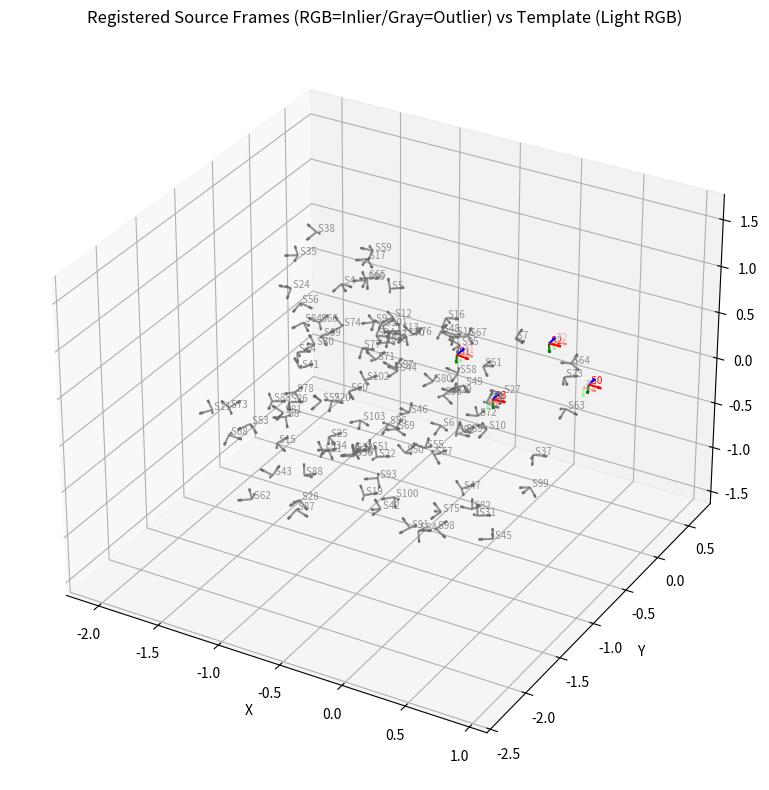

This figure's Python source:
"""
ロバスト部分集合マッチング：ローカル座標フレーム版 (非線形最適化導入)
k-クリーク列挙とフレームマッチングによるポーズ推定

機能:
- ローカル座標フレーム (点+姿勢) の表現と剛体変換。
- フレーム間のペアワイズ幾何学的不変量に基づく関連グラフ構築。
- Bitsetを用いたBron-Kerboschアルゴリズムによるk-クリーク列挙。
- フレームマッチング (SVD初期化 + 非線形最適化) による6DoFポーズ推定。
- k-クリーク候補の評価 (サイズ、位置/姿勢残差) と最良対応サブセット・ポーズ選択。
- 結果の3D可視化。
"""
from __future__ import annotations
import logging
import time
import argparse
from dataclasses import dataclass, field
from typing import List, Tuple, Dict, Optional, Sequence, cast

import numpy as np
from numpy.linalg import svd, norm, det
from scipy.spatial.transform import Rotation as scipy_R
import matplotlib
import matplotlib.pyplot as plt
from mpl_toolkits.mplot3d import Axes3D

# --- ロギング設定 ---
logging.basicConfig(
    level=logging.INFO,
    format="[%(asctime)s][%(levelname)s] %(message)s",
    datefmt="%H:%M:%S",
)


# === 1. データ構造 ===


@dataclass(frozen=True, slots=True)
class SE3:
    """SE(3) 剛体変換"""

    R: np.ndarray = field(repr=False)  # 3x3 rotation matrix
    t: np.ndarray = field(repr=False)  # 3x1 translation vector

    def __post_init__(self):
        if self.R.shape != (3, 3) or self.t.shape != (3,):
            raise ValueError("R must be 3x3, t must be 3D vector")
        if not np.allclose(self.R.T @ self.R, np.identity(3), atol=1e-6):
            logging.debug("Input R might not be orthogonal.")
        if not np.isclose(det(self.R), 1.0):
            # Correct R to be true rotation if determinant is -1 (reflection)
            if np.isclose(det(self.R), -1.0):
                logging.warning("Input R is a reflection matrix. Attempting correction.")
                U, _, Vt = svd(self.R)
                R_corrected = U @ np.diag([1, 1, -1]) @ Vt
                object.__setattr__(self, "R", R_corrected)
                if not np.isclose(det(self.R), 1.0):
                    raise ValueError("Could not correct reflection matrix to rotation.")
            else:
                logging.warning(f"Determinant of R is {det(self.R):.4f}, expected 1.0.")

    @classmethod
    def identity(cls):
        return cls(np.identity(3), np.zeros(3))

    def inverse(self) -> SE3:
        R_inv = self.R.T
        t_inv = -R_inv @ self.t
        return SE3(R_inv, t_inv)

    def transform_point(self, p: np.ndarray) -> np.ndarray:
        return self.R @ p + self.t

    def transform_rotation(self, R_in: np.ndarray) -> np.ndarray:
        return self.R @ R_in

    def __matmul__(self, other: SE3) -> SE3:
        R_new = self.R @ other.R
        t_new = self.R @ other.t + self.t
        return SE3(R_new, t_new)


@dataclass(frozen=True, slots=True)
class LocalFrame:
    """ローカル座標フレーム (点 + 姿勢)"""

    p: np.ndarray = field(repr=False)  # 3D position vector
    R: np.ndarray = field(repr=False)  # 3x3 rotation matrix
    unique_id: int

    def __post_init__(self):
        if self.p.shape != (3,) or self.R.shape != (3, 3):
            raise ValueError("p must be 3D vector, R must be 3x3 matrix.")
        if not np.allclose(self.R.T @ self.R, np.identity(3), atol=1e-6):
            logging.warning(f"Frame {self.unique_id} R might not be orthogonal.")
        if not np.isclose(det(self.R), 1.0):
            logging.warning(f"Frame {self.unique_id} R determinant is {det(self.R):.4f}, expected 1.0.")

    def transform(self, pose: SE3) -> LocalFrame:
        """フレームを pose (C->W) によって変換する"""
        p_W = pose.transform_point(self.p)
        R_W = pose.transform_rotation(self.R)
        return LocalFrame(p=p_W, R=R_W, unique_id=self.unique_id)


# === 2. フレーム生成ヘルパー ===


def create_frame_from_point_normal(p: np.ndarray, n: np.ndarray, unique_id: int) -> LocalFrame:
    """点と主方向 (法線) からローカル座標フレームを生成する"""
    p_arr = np.asarray(p)
    n_arr = np.asarray(n)
    if p_arr.shape != (3,) or n_arr.shape != (3,):
        raise ValueError("p and n must be 3D vectors.")

    # 1. Z軸 (v3) を法線 n とする (正規化)
    v3 = n_arr / norm(n_arr)
    if np.isnan(v3).any():
        raise ValueError(f"Cannot normalize zero vector n for ID {unique_id}")

    # 2. X軸 (v1) を求める
    #   ワールド Z 軸 [0, 0, 1] との外積を試みる
    world_z = np.array([0.0, 0.0, 1.0])
    v1_unnorm = np.cross(v3, world_z)
    norm_v1 = norm(v1_unnorm)

    # もし v3 がワールド Z 軸と平行なら、ワールド Y 軸 [0, 1, 0] を使う
    if norm_v1 < 1e-6:
        world_y = np.array([0.0, 1.0, 0.0])
        v1_unnorm = np.cross(v3, world_y)
        norm_v1 = norm(v1_unnorm)
        if norm_v1 < 1e-6:  # これも平行なら X 軸を使う
            world_x = np.array([1.0, 0.0, 0.0])
            v1_unnorm = np.cross(v3, world_x)
            norm_v1 = norm(v1_unnorm)
            if norm_v1 < 1e-6:
                raise ValueError(f"Could not find orthogonal vector to n for ID {unique_id}")

    v1 = v1_unnorm / norm_v1

    # 3. Y軸 (v2) を外積で求める (右手系)
    v2 = np.cross(v3, v1)  # v1, v3 は単位ベクトルなので v2 も単位ベクトル

    # 回転行列 R = [v1, v2, v3] (列ベクトル)
    R = np.stack([v1, v2, v3], axis=1)

    return LocalFrame(p=p_arr, R=R, unique_id=unique_id)


# === 3. フレーム間の幾何計算 ===


def frame_distance(frame1: LocalFrame, frame2: LocalFrame) -> float:
    """フレーム原点間のユークリッド距離"""
    return norm(frame1.p - frame2.p)


def relative_rotation_angle_rad(frame1: LocalFrame, frame2: LocalFrame) -> float:
    """フレーム間の相対回転角度 (ラジアン)"""
    R_rel = frame1.R.T @ frame2.R  # frame1 から見た frame2 の回転
    try:
        # scipy.Rotation.from_matrix が det=-1 を扱えない場合があるためチェック
        if not np.isclose(det(R_rel), 1.0):
            logging.debug(f"Relative rotation determinant is {det(R_rel):.4f}")
            # 必要なら補正するか、エラーとする
            if np.isclose(det(R_rel), -1.0):
                # 例: 反射を補正 (SVDを使うなど、より頑健な方法も検討)
                U, _, Vt = svd(R_rel)
                R_rel = U @ np.diag([1, 1, -1]) @ Vt
            else:
                return np.pi  # 不正な回転として最大の角度を返すなど

        # magnitude() は [0, pi] の回転角度を返す
        angle_rad = scipy_R.from_matrix(R_rel).magnitude()
    except ValueError as e:
        logging.warning(f"Scipy Rotation error computing relative angle: {e}, R_rel=\n{R_rel}")
        # 誤差が大きい場合などに magnitude が計算できないことがある
        # 例えば、単位行列に近い場合は 0 を返す
        if np.allclose(R_rel, np.identity(3)):
            angle_rad = 0.0
        else:
            angle_rad = np.pi  # 計算失敗時は最大角度を返すなどの対処
    return angle_rad


# === 4. 関連グラフ構築 ===


def precompute_pairwise_frame_invariants(
    frames: Dict[int, LocalFrame],
) -> Tuple[Dict[int, int], np.ndarray, np.ndarray]:
    """指定されたフレーム集合について、ペアワイズ距離と相対角度を事前計算"""
    ids = list(frames.keys())
    num_frames = len(ids)
    id_to_idx = {frame_id: i for i, frame_id in enumerate(ids)}

    dist_matrix = np.full((num_frames, num_frames), np.inf)
    rel_angle_matrix = np.full((num_frames, num_frames), np.inf)  # rad

    for i1_idx, id1 in enumerate(ids):
        dist_matrix[i1_idx, i1_idx] = 0.0
        rel_angle_matrix[i1_idx, i1_idx] = 0.0
        for i2_idx in range(i1_idx + 1, num_frames):
            id2 = ids[i2_idx]
            frame1 = frames[id1]
            frame2 = frames[id2]
            dist = frame_distance(frame1, frame2)
            angle_rel = relative_rotation_angle_rad(frame1, frame2)
            dist_matrix[i1_idx, i2_idx] = dist_matrix[i2_idx, i1_idx] = dist
            rel_angle_matrix[i1_idx, i2_idx] = rel_angle_matrix[i2_idx, i1_idx] = angle_rel

    return id_to_idx, dist_matrix, rel_angle_matrix


def build_association_graph_frames(
    src_frames: Dict[int, LocalFrame],
    tmpl_frames: Dict[int, LocalFrame],
    dist_thresh: float,
    rel_angle_thresh_rad: float,
) -> Tuple[List[Tuple[int, int]], List[int]]:
    """フレーム間のペアワイズ整合性に基づいて関連グラフを構築"""
    src_ids = list(src_frames.keys())
    tmpl_ids = list(tmpl_frames.keys())
    N = len(src_ids)
    K = len(tmpl_ids)
    vertices = [(i, j) for i in src_ids for j in tmpl_ids]
    V = len(vertices)
    logging.info(f"Building graph with {V} potential nodes ({N} src x {K} tmpl).")

    adjacency_bitsets = [0] * V

    # --- ペアワイズ不変量の事前計算 ---
    logging.debug("Precomputing pairwise invariants for source frames...")
    src_id_to_idx, src_dist_mat, src_rel_angle_mat = precompute_pairwise_frame_invariants(src_frames)
    logging.debug("Precomputing pairwise invariants for template frames...")
    tmpl_id_to_idx, tmpl_dist_mat, tmpl_rel_angle_mat = precompute_pairwise_frame_invariants(tmpl_frames)
    logging.debug("Precomputation done.")

    # --- 辺の追加 ---
    num_edges = 0
    for u_idx, (i_u, j_u) in enumerate(vertices):
        for v_idx in range(u_idx + 1, V):
            i_v, j_v = vertices[v_idx]
            if i_u == i_v or j_u == j_v:
                continue  # 1対1制約

            # --- ペアワイズ整合性チェック ---
            i_u_m = src_id_to_idx[i_u]
            i_v_m = src_id_to_idx[i_v]
            j_u_m = tmpl_id_to_idx[j_u]
            j_v_m = tmpl_id_to_idx[j_v]

            # 1. 点間距離の一致チェック
            dist_src = src_dist_mat[i_u_m, i_v_m]
            dist_tmpl = tmpl_dist_mat[j_u_m, j_v_m]
            compatible_dist = False
            if not np.isinf(dist_src) and not np.isinf(dist_tmpl):
                compatible_dist = np.abs(dist_src - dist_tmpl) <= dist_thresh

            # 2. 相対回転角度の一致チェック
            rel_angle_src = src_rel_angle_mat[i_u_m, i_v_m]
            rel_angle_tmpl = tmpl_rel_angle_mat[j_u_m, j_v_m]
            compatible_angle = False
            if not np.isinf(rel_angle_src) and not np.isinf(rel_angle_tmpl):
                # 角度の差は [0, pi] の範囲で比較
                angle_diff = np.abs(rel_angle_src - rel_angle_tmpl)
                # 角度差が pi を超える場合は 2pi - diff で計算も可能だが、magnitude()が[0, pi]を返すので不要
                compatible_angle = angle_diff <= rel_angle_thresh_rad

            # デバッグ出力
            logging.debug(
                f"Pair (S{i_u}-S{i_v}, T{j_u}-T{j_v}): "
                f"dist |Δd|={abs(dist_src-dist_tmpl):.4f} <= {dist_thresh:.4f}? {compatible_dist}; "
                f"rel_angle |Δθ|={np.rad2deg(angle_diff):.2f} <= {np.rad2deg(rel_angle_thresh_rad):.2f}? {compatible_angle}"
            )

            if compatible_dist and compatible_angle:
                adjacency_bitsets[u_idx] |= 1 << v_idx
                adjacency_bitsets[v_idx] |= 1 << u_idx
                num_edges += 1

    if num_edges == 0 and V > 0:
        logging.warning("Association graph has no edges! Check thresholds or data.")
    logging.info(f"Frame Graph: {num_edges} edges added.")
    return vertices, adjacency_bitsets


# === 5. k-クリーク列挙 ===
def bitcount(mask: int) -> int:
    return bin(mask).count("1")


def lsb_index(mask: int) -> int:
    return (mask & -mask).bit_length() - 1 if mask else -1


def select_pivot_tomita(P: int, X: int, adj: List[int]) -> int:
    pivot_candidates = P | X
    if pivot_candidates == 0:
        return -1
    best_pivot, max_neighbors_in_P = -1, -1
    active_candidates = pivot_candidates
    while active_candidates != 0:
        u_idx = lsb_index(active_candidates)
        active_candidates &= ~(1 << u_idx)
        neighbors_in_P_count = bitcount(adj[u_idx] & P)
        if neighbors_in_P_count > max_neighbors_in_P:
            max_neighbors_in_P = neighbors_in_P_count
            best_pivot = u_idx
    return best_pivot if best_pivot != -1 else lsb_index(P | X)


def bron_kerbosch_k_pivot(
    adj: List[int], k: int, *, R: int = 0, P: int, X: int = 0, found_k_cliques: List[int], max_size_found: List[int]
) -> None:
    if P == 0 and X == 0:
        current_size = bitcount(R)
        if current_size >= k:
            found_k_cliques.append(R)
            if current_size > max_size_found[0]:
                max_size_found[0] = current_size
        return
    potential_max_size = bitcount(R) + bitcount(P)
    if potential_max_size < k or potential_max_size <= max_size_found[0]:
        return

    pivot_u_idx = select_pivot_tomita(P, X, adj)
    if pivot_u_idx == -1:
        return

    P_without_neighbors_of_pivot = P & ~adj[pivot_u_idx]
    while P_without_neighbors_of_pivot != 0:
        v_idx = lsb_index(P_without_neighbors_of_pivot)
        v_mask = 1 << v_idx
        bron_kerbosch_k_pivot(
            adj=adj,
            k=k,
            R=(R | v_mask),
            P=(P & adj[v_idx]),
            X=(X & adj[v_idx]),
            found_k_cliques=found_k_cliques,
            max_size_found=max_size_found,
        )
        P &= ~v_mask
        X |= v_mask
        P_without_neighbors_of_pivot &= ~v_mask


# === 6. ポーズ推定 (フレームマッチング) ===
def estimate_pose_frames_svd(
    correspondences: Sequence[Tuple[int, int]],
    src_frames: Dict[int, LocalFrame],
    tmpl_frames: Dict[int, LocalFrame],
    estimate_rotation_from_frames: bool = True,  # 姿勢情報から回転を推定するか
) -> Optional[SE3]:
    """
    フレーム対応集合からSVDベースで剛体変換(SE3)を推定。
    クリークサイズ 1 以上で計算可能。
    """
    num_corr = len(correspondences)
    if num_corr < 1:
        logging.warning("EstimatePoseFrames: Need >= 1 correspondence.")
        return None

    # --- 回転 R の推定 ---
    R_opt = np.identity(3)
    if estimate_rotation_from_frames and num_corr >= 1:
        H_R = np.zeros((3, 3))
        for i_src, j_tmpl in correspondences:
            try:
                R_C = src_frames[i_src].R
                R_W = tmpl_frames[j_tmpl].R
                H_R += R_C @ R_W.T  # Note: H = sum(R_C * R_W^T)
            except KeyError:
                logging.error(f"Frame data missing for correspondence S{i_src}-T{j_tmpl} during rotation estimation.")
                return None
        try:
            U, _, Vt = svd(H_R)
            V = Vt.T
            # Ensure proper rotation (det=1)
            S_reflect = np.diag([1, 1, det(V @ U.T)])
            R_opt = V @ S_reflect @ U.T
            if not np.allclose(det(R_opt), 1.0):
                logging.warning(f"Frame Rotation Estimation: R det={det(R_opt):.4f}")
                # Attempt to correct if reflection (should be handled by S_reflect)
                if np.isclose(det(R_opt), -1.0):
                    R_opt = V @ np.diag([1, 1, -1]) @ U.T  # Force correction
        except np.linalg.LinAlgError as e:
            logging.error(f"Frame Rotation SVD failed: {e}")
            # Fallback: If SVD fails (e.g., only 1 correspondence?), use point-based rotation if possible
            if num_corr < 3:
                logging.warning("Cannot estimate rotation reliably from < 3 correspondences or failed SVD.")
                # For size 1, rotation is R_W @ R_C.T
                if num_corr == 1:
                    i_src, j_tmpl = correspondences[0]
                    R_opt = tmpl_frames[j_tmpl].R @ src_frames[i_src].R.T
                else:  # Size 2 case is ambiguous
                    return None  # Or try alternative
            else:  # SVD failed for >= 3, try point-based
                pass  # Proceed to point-based SVD below
        except ValueError as e:  # Handle potential scipy Rotation errors if used
            logging.error(f"Rotation matrix issue during frame pose estimation: {e}")
            return None

    # --- 点ベース SVD (オプション or フォールバック) ---
    # estimate_rotation_from_frames=False の場合、または回転推定失敗時に num_corr >= 3 ならこちらを使う
    if (not estimate_rotation_from_frames or R_opt is None) and num_corr >= 3:
        logging.debug("Estimating rotation using point-based SVD.")
        P_src = np.array([src_frames[i].p for i, j in correspondences])
        P_tmpl = np.array([tmpl_frames[j].p for i, j in correspondences])
        center_src = np.mean(P_src, axis=0)
        center_tmpl = np.mean(P_tmpl, axis=0)
        P_src_centered = P_src - center_src
        P_tmpl_centered = P_tmpl - center_tmpl
        H_p = P_src_centered.T @ P_tmpl_centered  # 3xN @ Nx3 -> 3x3

        try:
            Up, _, Vpt = svd(H_p)
            Vp = Vpt.T
            S_reflect_p = np.diag([1, 1, det(Vp @ Up.T)])
            R_opt = Vp @ S_reflect_p @ Up.T
            if not np.allclose(det(R_opt), 1.0):
                logging.warning(f"Point SVD Rotation: R det={det(R_opt):.4f}")
                if np.isclose(det(R_opt), -1.0):
                    R_opt = Vp @ np.diag([1, 1, -1]) @ Up.T  # Force correction

        except np.linalg.LinAlgError as e:
            logging.error(f"Point SVD failed: {e}")
            return None

    # 回転推定が結局できなかった場合
    if R_opt is None:
        logging.error("Rotation estimation failed.")
        return None

    # --- 並進 t の推定 ---
    # (回転 R_opt が確定した前提で、点の重心を合わせる)
    P_src_list = []
    P_tmpl_list = []
    for i_src, j_tmpl in correspondences:
        try:
            P_src_list.append(src_frames[i_src].p)
            P_tmpl_list.append(tmpl_frames[j_tmpl].p)
        except KeyError:
            logging.error(f"Frame data missing for correspondence S{i_src}-T{j_tmpl} during translation estimation.")
            return None

    P_src_arr = np.array(P_src_list)
    P_tmpl_arr = np.array(P_tmpl_list)
    center_src = np.mean(P_src_arr, axis=0)
    center_tmpl = np.mean(P_tmpl_arr, axis=0)

    t_opt = center_tmpl - R_opt @ center_src

    return SE3(R_opt, t_opt)


# === 7. 評価と選択 ===
def calculate_frame_residuals(
    correspondences: Sequence[Tuple[int, int]],
    src_frames: Dict[int, LocalFrame],
    tmpl_frames: Dict[int, LocalFrame],
    pose_estimate: SE3,
    w_p: float = 1.0,  # 位置残差の重み
    w_theta: float = 1.0,  # 姿勢 (角度) 残差の重み (例: (rad)^2 あたり)
) -> Tuple[float, int]:
    """推定ポーズにおけるフレーム間の平均二乗残差を計算"""
    total_residual_sq = 0.0
    num_valid_residuals = 0

    for i_src, j_tmpl in correspondences:
        try:
            frame_C = src_frames[i_src]
            frame_W_tmpl = tmpl_frames[j_tmpl]

            # ソースフレームを推定ポーズで変換
            frame_W_est = frame_C.transform(pose_estimate)

            # 1. 位置残差
            pos_err = norm(frame_W_est.p - frame_W_tmpl.p)

            # 2. 姿勢残差 (回転角度)
            R_err_rel = frame_W_tmpl.R.T @ frame_W_est.R  # テンプレートから見た推定姿勢のずれ
            angle_err_rad = relative_rotation_angle_rad(frame_W_tmpl, frame_W_est)

            if np.isnan(pos_err) or np.isnan(angle_err_rad):
                logging.debug(f"Skipping residual for S{i_src}-T{j_tmpl} due to NaN values.")
                continue

            residual_sq = w_p * (pos_err**2) + w_theta * (angle_err_rad**2)
            total_residual_sq += residual_sq
            num_valid_residuals += 1

        except KeyError:
            logging.error(f"KeyError during residual calculation for S{i_src} or T{j_tmpl}")
            continue
        except Exception as e:
            logging.error(f"Residual calc error for S{i_src}-T{j_tmpl}: {e}")
            continue

    if num_valid_residuals == 0:
        return np.inf, 0

    avg_residual_sq = total_residual_sq / num_valid_residuals
    return avg_residual_sq, num_valid_residuals


def evaluate_and_select_clique_frames(
    cliques_bitsets: List[int],
    vertices: Dict[int, Tuple[int, int]],
    src_frames: Dict[int, LocalFrame],
    tmpl_frames: Dict[int, LocalFrame],
    k_min_eval: int = 1,  # 評価する最小クリークサイズ (ポーズ推定は1から可能)
    w_p: float = 1.0,
    w_theta: float = 1.0,
) -> Optional[Tuple[List[Tuple[int, int]], SE3]]:
    """最良クリークを選択 (サイズ優先、次にフレーム残差優先)"""
    if not cliques_bitsets:
        logging.warning("No cliques passed for evaluation.")
        return None

    evaluated_results = []
    logging.info(f"Evaluating {len(cliques_bitsets)} clique candidates (size >= {k_min_eval})...")

    for clique_bs in cliques_bitsets:
        clique_size = bitcount(clique_bs)
        if clique_size < k_min_eval:
            continue

        # 対応リストを取得
        correspondences = [vertices[idx] for idx in vertices if (clique_bs >> idx) & 1]
        if not correspondences:
            continue  # Should not happen if clique_size >= 1

        # フレームマッチングでポーズ推定
        # サイズ1,2でも推定を試みる (信頼性は低いかもしれない)
        pose_estimate = estimate_pose_frames_svd(correspondences, src_frames, tmpl_frames)

        if pose_estimate is None:
            logging.debug(f"Pose estimation failed for clique of size {clique_size}.")
            continue

        # 残差計算
        avg_residual_sq, num_valid = calculate_frame_residuals(
            correspondences, src_frames, tmpl_frames, pose_estimate, w_p, w_theta
        )

        if num_valid > 0:
            evaluated_results.append(
                {
                    "size": clique_size,
                    "avg_residual_sq": avg_residual_sq,
                    "pose": pose_estimate,
                    "correspondences": correspondences,
                }
            )
        else:
            logging.debug(f"No valid residuals calculated for clique of size {clique_size}.")

    if not evaluated_results:
        logging.warning("No valid evaluated cliques found.")
        return None

    # サイズ優先、次に残差でソート
    evaluated_results.sort(key=lambda x: (-x["size"], x["avg_residual_sq"]))

    best = evaluated_results[0]
    logging.info(f"Selected best clique: Size={best['size']}, AvgRes^2(pos+rot)={best['avg_residual_sq']:.4f}")
    return best["correspondences"], best["pose"]


# === 8. 可視化 ===
def plot_frame(ax, p, R, color_x="r", color_y="g", color_z="b", alpha=1.0, length=0.1, label_prefix="", unique_id=""):
    """ローカル座標フレームを描画するヘルパー関数"""
    # 最初のフレームのみラベル表示 (簡略化のため)
    show_label = hasattr(ax, "_plot_frame_labels_shown") and unique_id in ax._plot_frame_labels_shown.get(
        label_prefix, set()
    )
    if not show_label:
        lbl_x = f"{label_prefix} X"
        lbl_y = f"{label_prefix} Y"
        lbl_z = f"{label_prefix} Z"
        if not hasattr(ax, "_plot_frame_labels_shown"):
            ax._plot_frame_labels_shown = {}
        if label_prefix not in ax._plot_frame_labels_shown:
            ax._plot_frame_labels_shown[label_prefix] = set()
        ax._plot_frame_labels_shown[label_prefix].add(unique_id)
    else:
        lbl_x, lbl_y, lbl_z = None, None, None

    ax.quiver(p[0], p[1], p[2], R[0, 0], R[1, 0], R[2, 0], length=length, color=color_x, alpha=alpha, label=lbl_x)
    ax.quiver(p[0], p[1], p[2], R[0, 1], R[1, 1], R[2, 1], length=length, color=color_y, alpha=alpha, label=lbl_y)
    ax.quiver(p[0], p[1], p[2], R[0, 2], R[1, 2], R[2, 2], length=length, color=color_z, alpha=alpha, label=lbl_z)
    ax.text(p[0], p[1], p[2], f" {label_prefix}{unique_id}", color=color_x, alpha=alpha, fontsize=7)


def plot_results_frames(
    src_frames: Dict[int, LocalFrame],
    tmpl_frames: Dict[int, LocalFrame],
    final_pose: Optional[SE3],
    correspondences: Optional[List[Tuple[int, int]]],
    true_pose: Optional[SE3] = None,  # オプション: 真のポーズ (C->W)
):
    """フレームベースの結果を3Dで可視化する"""
    try:
        # TkAgg バックエンドを試みる (環境依存)
        try:
            matplotlib.use("TkAgg")
        except ImportError:
            logging.warning("TkAgg backend not found, using default.")

        fig = plt.figure(figsize=(10, 8))
        ax = fig.add_subplot(111, projection="3d")
        ax = cast(Axes3D, ax)
        arrow_length = 0.1
        ax._plot_frame_labels_shown = {}  # ラベル表示管理用

        # --- 描画 ---
        # Template frames (Light RGB, alpha=0.6)
        for j, frame_W in tmpl_frames.items():
            plot_frame(
                ax,
                frame_W.p,
                frame_W.R,
                color_x="salmon",
                color_y="lightgreen",
                color_z="lightblue",
                alpha=0.6,
                length=arrow_length,
                label_prefix="T",
                unique_id=j,
            )

        title = "Result: Frames"
        # Source frames
        if final_pose:
            title = "Registered Source Frames (RGB=Inlier/Gray=Outlier) vs Template (Light RGB)"
            inlier_src_indices = {i for i, j in correspondences} if correspondences else set()

            for i, frame_C in src_frames.items():
                # 推定ポーズでワールド座標系へ変換
                frame_W_est = frame_C.transform(final_pose)
                if i in inlier_src_indices:
                    # Inlier (Dark RGB, alpha=1.0)
                    plot_frame(
                        ax,
                        frame_W_est.p,
                        frame_W_est.R,
                        color_x="red",
                        color_y="green",
                        color_z="blue",
                        alpha=1.0,
                        length=arrow_length,
                        label_prefix="S",
                        unique_id=i,
                    )
                else:
                    # Outlier (Gray, alpha=0.8)
                    plot_frame(
                        ax,
                        frame_W_est.p,
                        frame_W_est.R,
                        color_x="dimgray",
                        color_y="dimgray",
                        color_z="dimgray",
                        alpha=0.7,
                        length=arrow_length,
                        label_prefix="S",
                        unique_id=i,
                    )
        else:
            title = "Pose Estimation Failed - Showing Original Source Frames (Magenta) vs Template (Light RGB)"
            # ポーズ推定失敗時は元のカメラ座標系のままマゼンタで表示
            for i, frame_C in src_frames.items():
                plot_frame(
                    ax,
                    frame_C.p,
                    frame_C.R,
                    color_x="magenta",
                    color_y="magenta",
                    color_z="magenta",
                    alpha=0.7,
                    length=arrow_length,
                    label_prefix="S(orig)",
                    unique_id=i,
                )

        # --- 軸・凡例など ---
        ax.set_xlabel("X")
        ax.set_ylabel("Y")
        ax.set_zlabel("Z")
        # ax.legend()
        ax.set_title(title)

        # 軸スケール調整 (点の位置に基づいて)
        try:
            all_pts = [f.p for f in tmpl_frames.values()]
            if final_pose:
                all_pts.extend([f.transform(final_pose).p for f in src_frames.values()])
            else:
                all_pts.extend([f.p for f in src_frames.values()])

            valid_pts = [pt for pt in all_pts if pt is not None and np.all(np.isfinite(pt))]
            if not valid_pts:
                raise ValueError("No valid points for axis scaling.")

            valid_pts_arr = np.array(valid_pts)
            center = np.mean(valid_pts_arr, axis=0)
            ranges = np.ptp(valid_pts_arr, axis=0) if valid_pts_arr.shape[0] > 1 else np.ones(3) * arrow_length * 5
            max_range = np.max(ranges) if ranges.size > 0 and np.max(ranges) > 1e-6 else arrow_length * 10
            half_range = max(max_range * 0.6, arrow_length * 3)  # 矢印が見える程度のマージン

            ax.set_xlim(center[0] - half_range, center[0] + half_range)
            ax.set_ylim(center[1] - half_range, center[1] + half_range)
            ax.set_zlim(center[2] - half_range, center[2] + half_range)
            ax.set_aspect("auto")  # 'equal' は mplot3d では問題が多い

        except Exception as e:
            logging.warning(f"Axes scaling failed: {e}. Using 'auto' scaling.")
            ax.axis("auto")

        plt.tight_layout()
        plt.show()

    except ImportError:
        logging.warning("Matplotlib or TkAgg backend not available. Skipping plot.")
    except Exception as e:
        logging.error(f"An error occurred during plotting: {e}", exc_info=True)


# === 9. メイン実行部 ===
def run_pipeline(args):
    """データ生成から評価・可視化までのメインパイプライン"""
    # --- データ生成 ---
    np.random.seed(args.seed)
    pos_noise_std = args.pos_noise
    rot_noise_deg = args.rot_noise
    num_random_outliers = args.num_outliers
    allow_missing_inlier = args.allow_missing
    k_min_clique = args.k_min  # クリーク探索の最小サイズ

    if k_min_clique < 1:
        logging.warning("k_min must be >= 1. Setting k_min to 1.")
        k_min_clique = 1

    # -- テンプレートフレーム生成 --
    tmpl_side = 0.5
    template_points_dict = {
        0: {"p": [tmpl_side, 0, 0], "n": [0, 1, 0]},
        1: {"p": [-tmpl_side, 0, 0], "n": [0, 1, 0]},
        2: {"p": [0, tmpl_side, 0], "n": [0, 1, 0]},
        3: {"p": [0, -tmpl_side, 0], "n": [0, 1, 0]},
    }
    tmpl_frames: Dict[int, LocalFrame] = {}
    for j, tp in template_points_dict.items():
        try:
            tmpl_frames[j] = create_frame_from_point_normal(tp["p"], tp["n"], unique_id=j)
        except ValueError as e:
            logging.error(f"Failed to create template frame T{j}: {e}")
            return
    K = len(tmpl_frames)

    # -- 真のポーズ生成 --
    R_true_mat = scipy_R.random(random_state=args.seed).as_matrix()  # シード固定
    t_true_vec = np.random.uniform(-1.0, 1.0, 3)
    T_true_W_C = SE3(R_true_mat, t_true_vec)  # World -> Cam
    T_true_C_W = T_true_W_C.inverse()  # Cam -> World (推定対象)
    logging.info(
        "True Pose (C->W):\nR=%s\nt=%s",
        np.array_str(T_true_C_W.R, precision=3),
        np.array_str(T_true_C_W.t, precision=3),
    )

    # -- ソースフレーム生成 --
    src_frames: Dict[int, LocalFrame] = {}
    true_correspondences: Dict[int, int] = {}  # key: src_id, value: tmpl_id
    available_tmpl_indices = list(tmpl_frames.keys())
    src_idx_counter = 0

    # 欠損シミュレーション(2つ削る)
    if allow_missing_inlier and K > 0:
        missing_idx = np.random.choice(available_tmpl_indices)
        available_tmpl_indices.remove(missing_idx)
        logging.info(f"Simulating missing template frame T{missing_idx}")

    # インライア生成
    for j_tmpl in available_tmpl_indices:
        frame_j_W = tmpl_frames[j_tmpl]
        # 理想的なソースフレーム (カメラ座標系 C)
        frame_i_C_ideal = frame_j_W.transform(T_true_W_C)  # W -> C は T_true_W_C

        # ノイズ付加
        p_i_C_noisy = frame_i_C_ideal.p + np.random.normal(0, pos_noise_std, 3)

        # 回転ノイズ (軸角度で生成し、元の姿勢に左から掛ける)
        axis = np.random.randn(3)
        axis = axis / norm(axis) if norm(axis) > 1e-9 else np.array([1.0, 0.0, 0.0])
        angle = np.random.normal(0, np.deg2rad(rot_noise_deg))
        delta_R_mat = scipy_R.from_rotvec(angle * axis).as_matrix()
        R_i_C_noisy = delta_R_mat @ frame_i_C_ideal.R  # ノイズ回転を左から適用

        try:
            # noisy な p と R から直接フレームを作る
            src_frames[src_idx_counter] = LocalFrame(p=p_i_C_noisy, R=R_i_C_noisy, unique_id=src_idx_counter)
            true_correspondences[src_idx_counter] = j_tmpl
            src_idx_counter += 1
        except ValueError as e:
            logging.warning(f"Could not create noisy source frame for template T{j_tmpl}: {e}")

    # アウトライア生成 (ランダムな位置と姿勢)
    outlier_pos_center = np.zeros(3)
    outlier_pos_range = tmpl_side * 2.0
    for _ in range(num_random_outliers):
        p_rand_C = outlier_pos_center + np.random.uniform(-outlier_pos_range, outlier_pos_range, 3)
        # ランダムな回転行列を生成
        R_rand_C = scipy_R.random().as_matrix()
        try:
            src_frames[src_idx_counter] = LocalFrame(p=p_rand_C, R=R_rand_C, unique_id=src_idx_counter)
            src_idx_counter += 1
        except ValueError as e:
            logging.warning(f"Could not create outlier frame: {e}")

    N_actual = len(src_frames)
    num_true_inliers = len(true_correspondences)
    logging.info(f"Generated {K} template frames and {N_actual} source frames ({num_true_inliers} true inliers).")
    if N_actual == 0 or K == 0:
        logging.error("Need at least one source and one template frame.")
        return

    # --- 閾値設定 ---
    dist_thresh = args.dist_thresh
    rel_angle_thresh_rad = np.deg2rad(args.rel_angle_thresh)
    logging.info(f"Using Thresholds: dist <= {dist_thresh:.3f} m, rel_angle <= {args.rel_angle_thresh:.1f} deg")
    logging.info(f"Minimum clique size k = {k_min_clique}")

    # --- パイプライン実行 ---
    try:
        # 1. 関連グラフ構築
        start_graph = time.time()
        vertices_list, adjacency_bitsets = build_association_graph_frames(
            src_frames, tmpl_frames, dist_thresh, rel_angle_thresh_rad
        )
        vertices_dict = {idx: pair for idx, pair in enumerate(vertices_list)}
        end_graph = time.time()
        logging.info(f"Graph build time: {end_graph - start_graph:.3f} s")

        V = len(vertices_dict)
        num_edges = sum(bitcount(adj) for adj in adjacency_bitsets) // 2
        if V == 0 or num_edges == 0:
            logging.error("Association graph has no vertices or no edges. Stopping.")
            if not args.no_plot:
                plot_results_frames(src_frames, tmpl_frames, None, None)
            return

        # 2. k-クリーク列挙
        start_clique = time.time()
        initial_P = (1 << V) - 1
        found_cliques_list = []
        max_size_tracker = [0]
        if V > 64:
            logging.warning(f"Vertices ({V}) > 64, bitset ops maybe slow/unreliable.")

        if k_min_clique > V:
            logging.warning(f"k_min ({k_min_clique}) > num_vertices ({V}). No cliques will be found.")
        elif V > 0:
            bron_kerbosch_k_pivot(
                adj=adjacency_bitsets,
                k=k_min_clique,
                P=initial_P,
                found_k_cliques=found_cliques_list,
                max_size_found=max_size_tracker,
            )
        end_clique = time.time()
        logging.info(f"Clique finding time: {end_clique - start_clique:.4f} s.")
        logging.info(
            f"Found {len(found_cliques_list)} potential cliques (size >= {k_min_clique}). Max size: {max_size_tracker[0]}"
        )

        # 3. 極大クリークフィルタリング
        maximal_cliques_bitsets = []
        found_cliques_list.sort(key=bitcount, reverse=True)
        processed_cliques = set()
        for i, c1 in enumerate(found_cliques_list):
            if c1 in processed_cliques:
                continue
            is_maximal = True
            for j in range(i):
                c2 = found_cliques_list[j]
                if (c1 & c2) == c1:
                    is_maximal = False
                    processed_cliques.add(c1)
                    break
            if is_maximal:
                maximal_cliques_bitsets.append(c1)
        logging.info(f"Found {len(maximal_cliques_bitsets)} maximal cliques (size >= {k_min_clique}).")

        # 4. 評価と最良クリーク選択
        start_eval = time.time()
        result = evaluate_and_select_clique_frames(
            maximal_cliques_bitsets,
            vertices_dict,
            src_frames,
            tmpl_frames,
            k_min_eval=1,  # サイズ1から評価
            w_p=args.w_p,
            w_theta=args.w_theta,
        )
        end_eval = time.time()
        logging.info(f"Clique evaluation time: {end_eval - start_eval:.4f} s.")

        # 5. 結果表示と比較
        if result:
            best_correspondences, final_pose = result
            logging.info(f"Final correspondences: {len(best_correspondences)}")
            logging.info(
                f"Final Pose (C->W):\nR=\n{np.array_str(final_pose.R, precision=3)}\nt={np.array_str(final_pose.t, precision=3)}"
            )

            # 真のポーズとの比較
            R_err_mat = final_pose.R.T @ T_true_C_W.R
            try:
                R_err_deg = np.rad2deg(scipy_R.from_matrix(R_err_mat).magnitude())
            except ValueError as e:
                logging.warning(f"Could not compute rotation error magnitude: {e}")
                R_err_deg = np.nan
            t_err_m = norm(final_pose.t - T_true_C_W.t)
            logging.info("--- Performance ---")
            logging.info(f"Rotation Err: {R_err_deg:.3f} deg")
            logging.info(f"Translation Err: {t_err_m:.4f} m")

            # 対応の正しさ評価
            correct_matches = 0
            inlier_count = len(best_correspondences)
            logging.info("Correspondences (SrcID -> TmplID):")
            for i_src, j_tmpl in sorted(best_correspondences):
                is_correct = i_src in true_correspondences and true_correspondences[i_src] == j_tmpl
                correct_matches += is_correct
                true_tmpl_id_str = (
                    f"T{true_correspondences.get(i_src, 'N/A')}" if i_src in true_correspondences else "(Outlier)"
                )
                logging.info(
                    f"  S{i_src} -> T{j_tmpl} {'(Correct)' if is_correct else '(Incorrect, True: '+true_tmpl_id_str+')'}"
                )

            precision = correct_matches / inlier_count if inlier_count > 0 else 0
            recall = correct_matches / num_true_inliers if num_true_inliers > 0 else 0
            logging.info(f"Precision: {precision:.2f} ({correct_matches}/{inlier_count})")
            logging.info(f"Recall: {recall:.2f} ({correct_matches}/{num_true_inliers})")

            # 可視化
            if not args.no_plot:
                plot_results_frames(src_frames, tmpl_frames, final_pose, best_correspondences, true_pose=T_true_C_W)

        else:
            logging.error("Pipeline failed: No best clique selected.")
            if not args.no_plot:
                plot_results_frames(src_frames, tmpl_frames, None, None)

    except Exception as e:
        logging.error(f"An error occurred in the main pipeline: {e}", exc_info=True)
        if not args.no_plot:
            try:
                plot_results_frames(src_frames, tmpl_frames, None, None)
            except Exception as plot_e:
                logging.error(f"Failed to plot after error: {plot_e}")


def main():
    parser = argparse.ArgumentParser(description="Robust subset matching of 3D frames using k-clique enumeration.")
    parser.add_argument("--no-plot", action="store_true", help="Disable visualization plot.")
    parser.add_argument("--seed", type=int, default=42, help="Random seed.")
    parser.add_argument("--pos-noise", type=float, default=0.03, help="Position noise std dev.")
    parser.add_argument("--rot-noise", type=float, default=15.0, help="Rotation noise std dev (degrees).")
    parser.add_argument("--num-outliers", type=int, default=100, help="Number of outlier frames.")
    parser.add_argument("--allow-missing", action="store_true", help="Simulate one missing inlier.")
    parser.add_argument("--k-min", type=int, default=3, help="Minimum clique size for search (>=1).")
    parser.add_argument("--dist-thresh", type=float, default=0.8, help="Pairwise distance threshold (meters).")
    parser.add_argument(
        "--rel-angle-thresh", type=float, default=10.0, help="Pairwise relative angle threshold (degrees)."
    )
    parser.add_argument("--w_p", type=float, default=1.0, help="Weight for position residual squared.")
    parser.add_argument("--w_theta", type=float, default=1.0, help="Weight for angular residual squared (rad^2).")

    args = parser.parse_args()
    run_pipeline(args)


if __name__ == "__main__":
    main()
